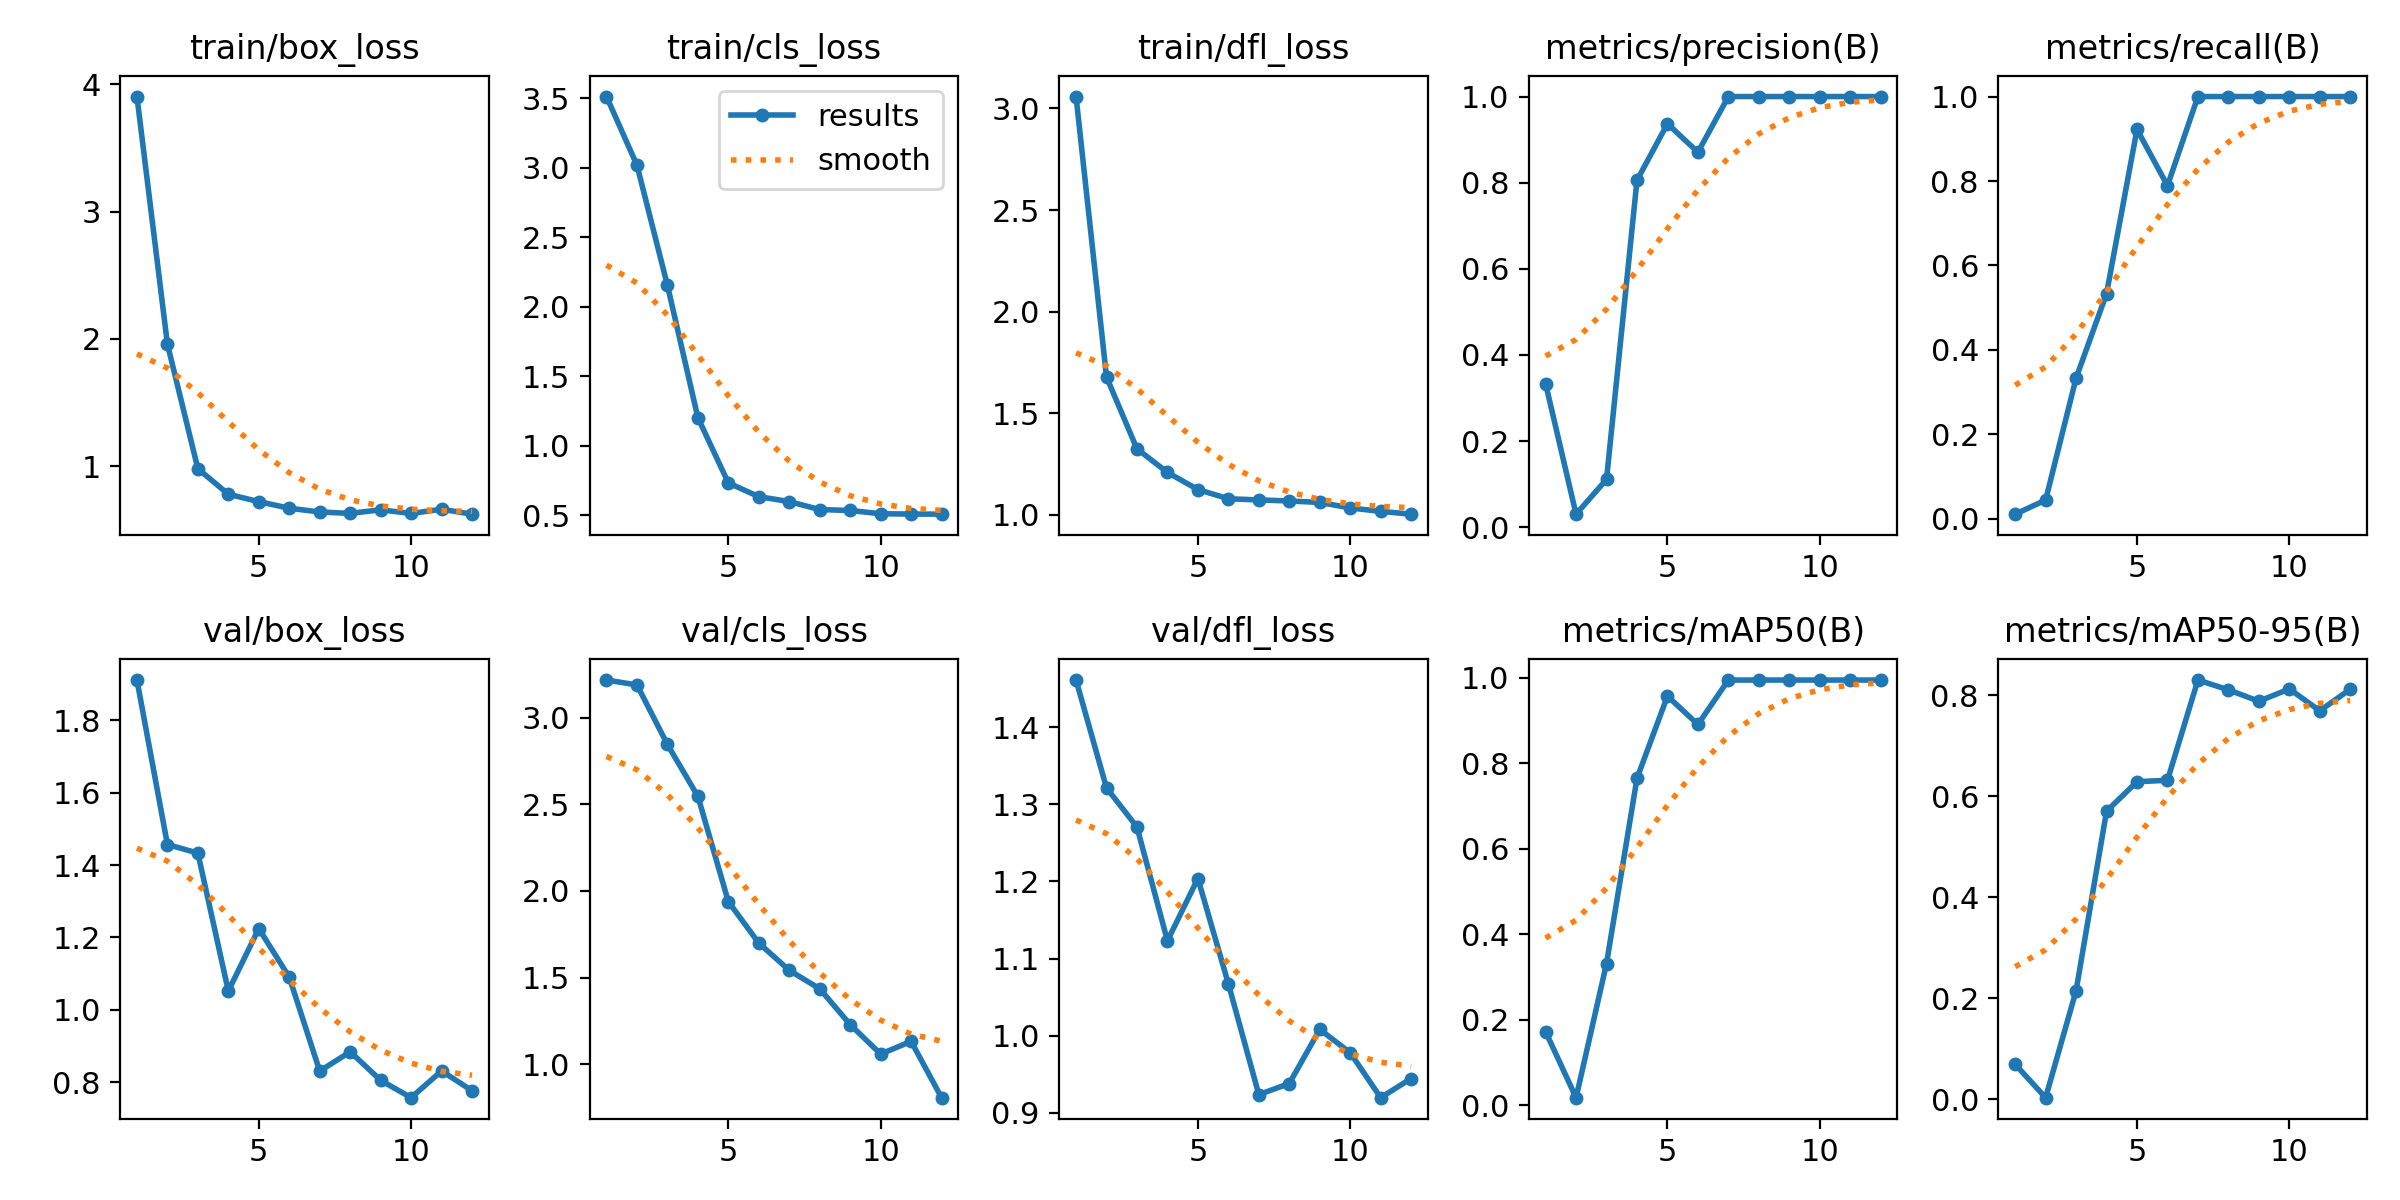

The table this chart was drawn from, first rows:
epoch, time, train/box_loss, train/cls_loss, train/dfl_loss, metrics/precision(B), metrics/recall(B), metrics/mAP50(B), metrics/mAP50-95(B), val/box_loss, val/cls_loss, val/dfl_loss, lr/pg0, lr/pg1, lr/pg2
1, 1.884, 3.905, 3.513, 3.058, 0.3333, 0.01111, 0.1722, 0.06889, 1.911, 3.218, 1.461, 0.0001143, 0.0001143, 0.0001143
2, 3.561, 1.958, 3.019, 1.679, 0.03037, 0.04444, 0.01782, 0.00278, 1.457, 3.189, 1.321, 0.0002405, 0.0002405, 0.0002405
3, 4.65, 0.9788, 2.155, 1.325, 0.1111, 0.3333, 0.3317, 0.2146, 1.433, 2.846, 1.27, 0.0003642, 0.0003642, 0.0003642
4, 6.147, 0.7781, 1.203, 1.209, 0.8056, 0.5333, 0.765, 0.5702, 1.052, 2.546, 1.123, 0.0004853, 0.0004853, 0.0004853
5, 7.491, 0.7197, 0.7329, 1.125, 0.9369, 0.9222, 0.9574, 0.6287, 1.225, 1.938, 1.204, 0.0006039, 0.0006039, 0.0006039
6, 8.943, 0.6682, 0.6344, 1.08, 0.8708, 0.7889, 0.8911, 0.6315, 1.09, 1.699, 1.067, 0.0007199, 0.0007199, 0.0007199
7, 10.28, 0.6384, 0.5987, 1.074, 1, 1, 0.995, 0.83, 0.8313, 1.541, 0.9236, 0.0008334, 0.0008334, 0.0008334
8, 12.77, 0.6275, 0.5414, 1.069, 1, 1, 0.995, 0.8107, 0.8845, 1.435, 0.9379, 0.0009443, 0.0009443, 0.0009443
9, 14.28, 0.6557, 0.535, 1.062, 1, 1, 0.995, 0.788, 0.8057, 1.228, 1.008, 0.001053, 0.001053, 0.001053
10, 16.8, 0.6268, 0.5113, 1.035, 1, 1, 0.995, 0.8124, 0.7578, 1.058, 0.9778, 0.001158, 0.001158, 0.001158
11, 18, 0.6601, 0.5092, 1.018, 1, 1, 0.995, 0.7692, 0.8316, 1.131, 0.9196, 0.001262, 0.001262, 0.001262
12, 19.64, 0.6213, 0.5083, 1.004, 1, 1, 0.995, 0.8118, 0.7771, 0.806, 0.9444, 0.001273, 0.001273, 0.001273
